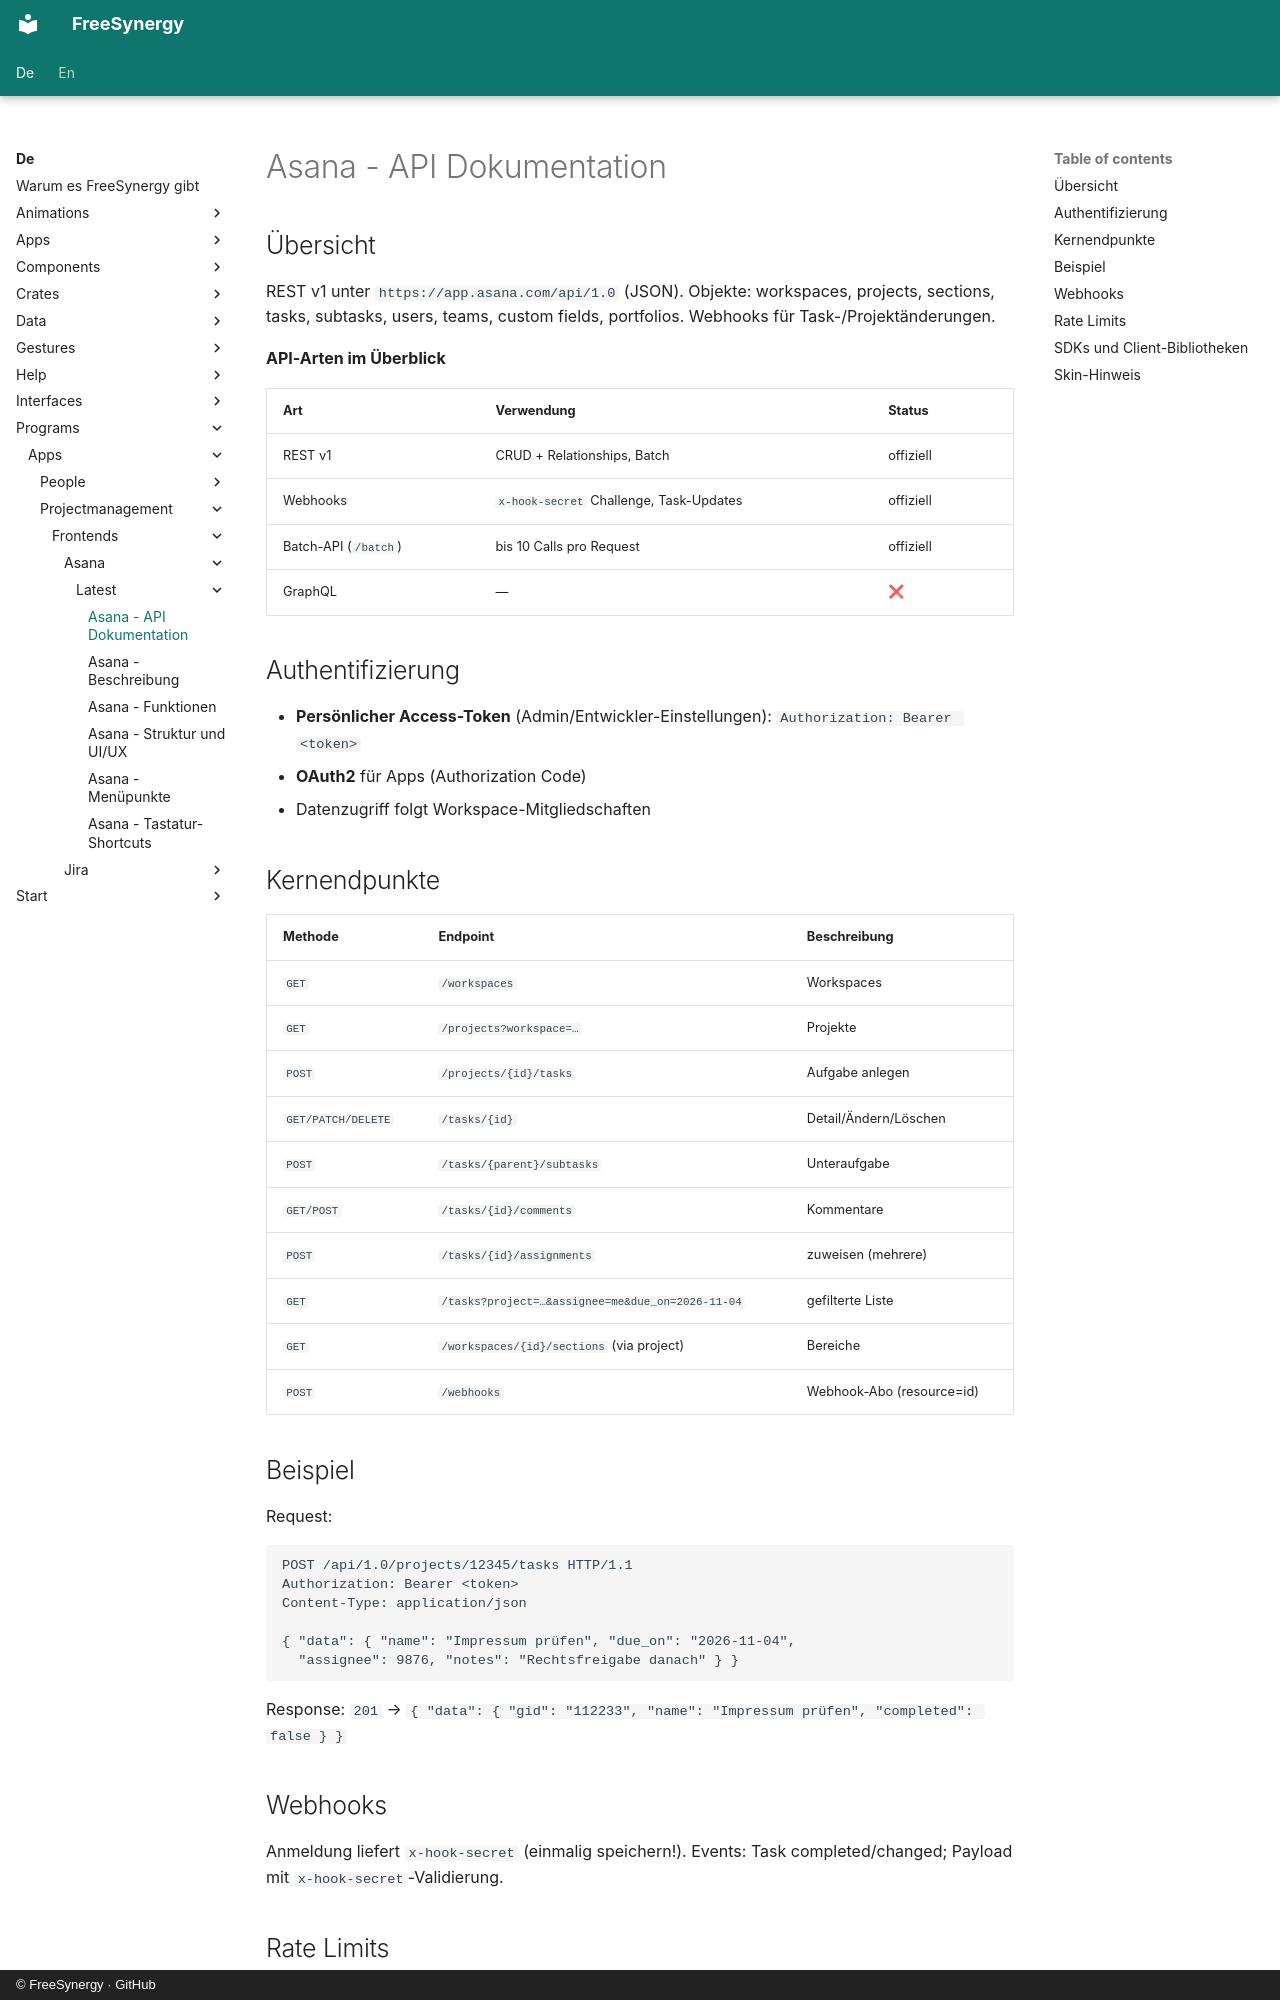

repository: FreeSynergy/fs-documentation · page: de/programs/apps/projectmanagement/frontends/asana/latest/api/index.html · generator: mkdocs · copyright: © FreeSynergy · GitHub

# Asana - API Dokumentation

## Übersicht

REST v1 unter `https://app.asana.com/api/1.0` (JSON). Objekte: workspaces, projects, sections, tasks, subtasks, users, teams, custom fields, portfolios. Webhooks für Task-/Projektänderungen.

**API-Arten im Überblick**

| Art | Verwendung | Status |
|-----|------------|--------|
| REST v1 | CRUD + Relationships, Batch | offiziell |
| Webhooks | `x-hook-secret` Challenge, Task-Updates | offiziell |
| Batch-API (`/batch`) | bis 10 Calls pro Request | offiziell |
| GraphQL | — | ❌ |

## Authentifizierung

- **Persönlicher Access-Token** (Admin/Entwickler-Einstellungen): `Authorization: Bearer <token>`
- **OAuth2** für Apps (Authorization Code)
- Datenzugriff folgt Workspace-Mitgliedschaften

## Kernendpunkte

| Methode | Endpoint | Beschreibung |
|---------|----------|--------------|
| `GET` | `/workspaces` | Workspaces |
| `GET` | `/projects?workspace=…` | Projekte |
| `POST` | `/projects/{id}/tasks` | Aufgabe anlegen |
| `GET/PATCH/DELETE` | `/tasks/{id}` | Detail/Ändern/Löschen |
| `POST` | `/tasks/{parent}/subtasks` | Unteraufgabe |
| `GET/POST` | `/tasks/{id}/comments` | Kommentare |
| `POST` | `/tasks/{id}/assignments` | zuweisen (mehrere) |
| `GET` | `/tasks?project=…&assignee=me&due_on=2026-11-04` | gefilterte Liste |
| `GET` | `/workspaces/{id}/sections` (via project) | Bereiche |
| `POST` | `/webhooks` | Webhook-Abo (resource=id) |

## Beispiel

Request:

```http
POST /api/1.0/projects/12345/tasks HTTP/1.1
Authorization: Bearer <token>
Content-Type: application/json

{ "data": { "name": "Impressum prüfen", "due_on": "2026-11-04",
  "assignee": 9876, "notes": "Rechtsfreigabe danach" } }
```

Response: `201` → `{ "data": { "gid": "112233", "name": "Impressum prüfen", "completed": false } }`

## Webhooks

Anmeldung liefert `x-hook-secret` (einmalig speichern!). Events: Task completed/changed; Payload mit `x-hook-secret`-Validierung.
